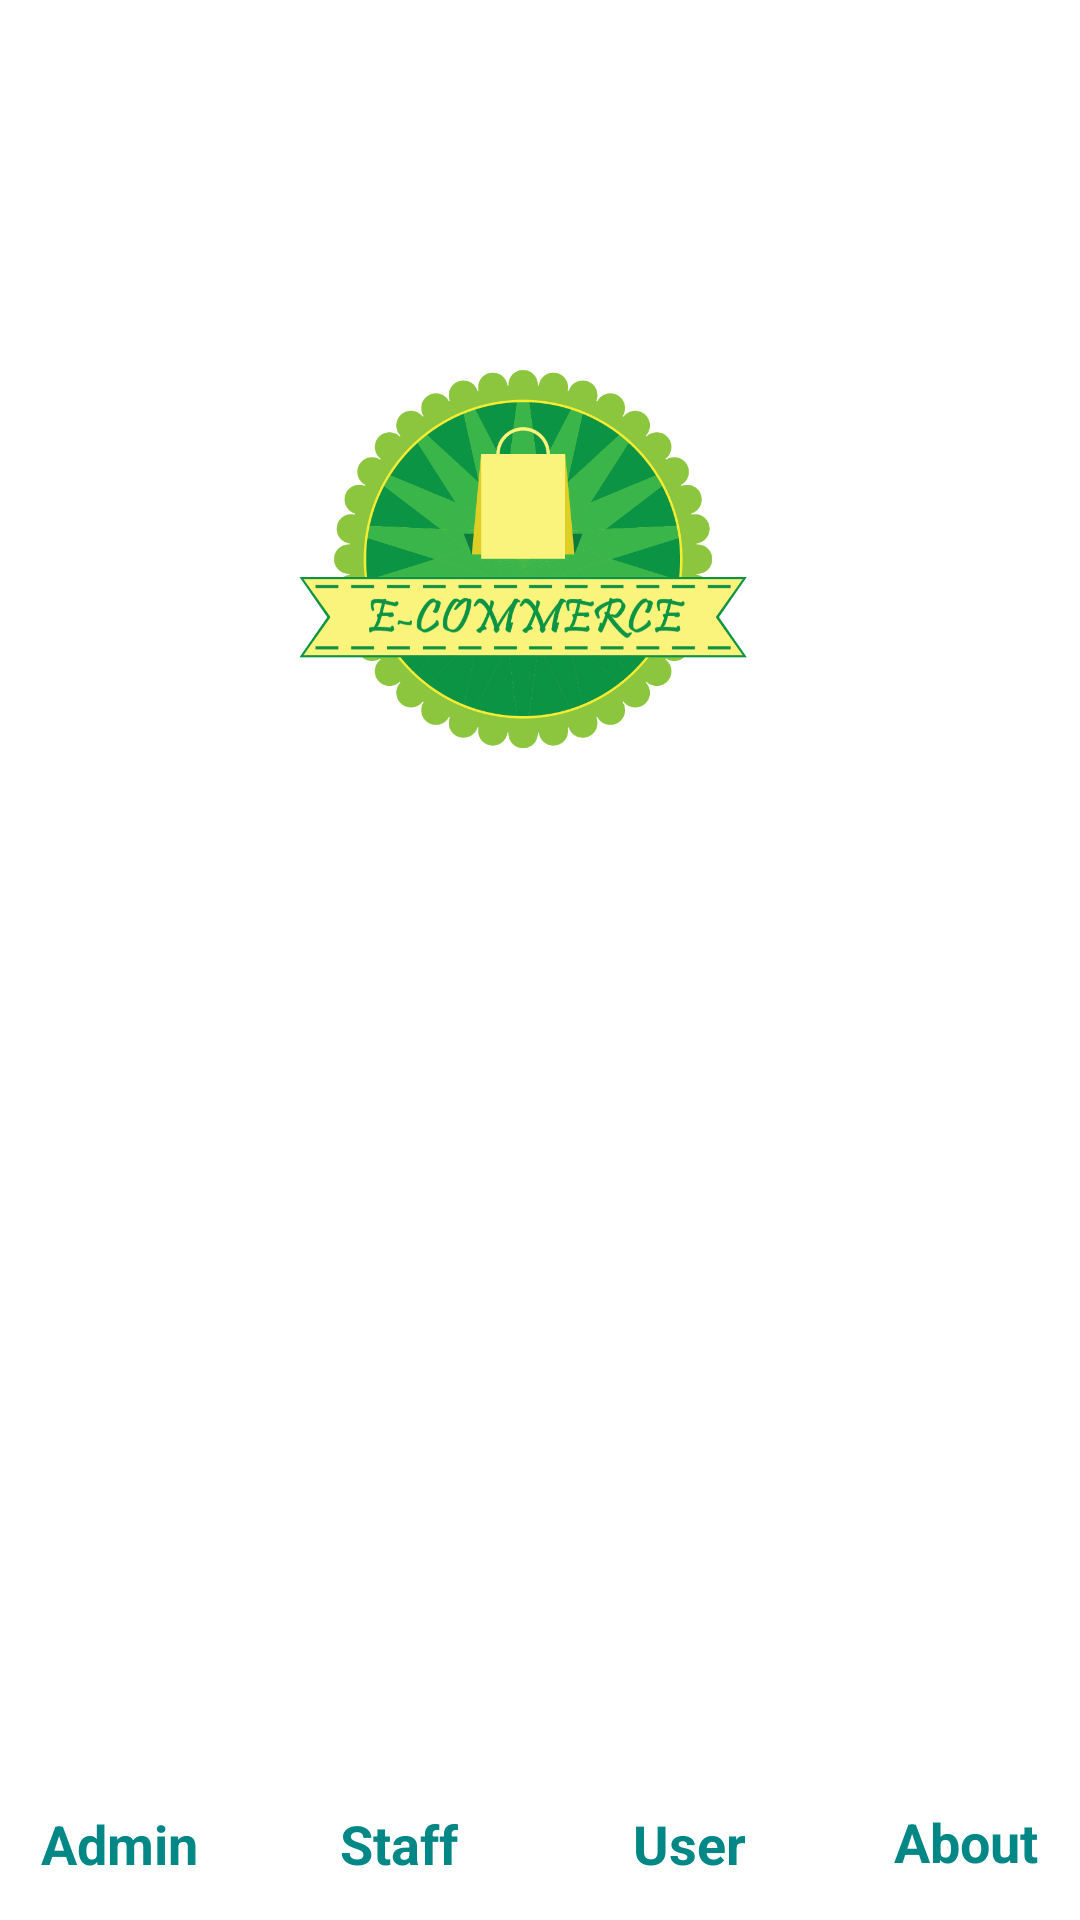

Produce the Android XML layout that renders to this screen, including the resource entries it uses.
<!-- AndroidManifest.xml: application theme Theme.FinalProjects2 -->
<!-- res/layout/activity_login_menu.xml -->
<?xml version="1.0" encoding="utf-8"?>
<androidx.constraintlayout.widget.ConstraintLayout xmlns:android="http://schemas.android.com/apk/res/android"
    xmlns:app="http://schemas.android.com/apk/res-auto"
    xmlns:tools="http://schemas.android.com/tools"
    android:layout_width="match_parent"
    android:layout_height="match_parent"
    tools:context=".LoginMenu">

    <ImageView
        android:id="@+id/ivLogo"
        android:layout_width="168dp"
        android:layout_height="154dp"
        app:layout_constraintBottom_toBottomOf="parent"
        app:layout_constraintEnd_toEndOf="parent"
        app:layout_constraintHorizontal_bias="0.47"
        app:layout_constraintStart_toStartOf="parent"
        app:layout_constraintTop_toTopOf="parent"
        app:layout_constraintVertical_bias="0.225"
        app:srcCompat="@drawable/ic_shopping" />

    <TextView
        android:id="@+id/tvstaffLogin"
        android:layout_width="wrap_content"
        android:layout_height="wrap_content"
        android:text="Staff"
        android:textColor="@color/teal_700"
        android:textSize="18sp"
        android:textStyle="bold"
        app:layout_constraintBottom_toBottomOf="parent"
        app:layout_constraintEnd_toEndOf="parent"
        app:layout_constraintHorizontal_bias="0.353"
        app:layout_constraintStart_toStartOf="parent"
        app:layout_constraintTop_toBottomOf="@+id/ivLogo"
        app:layout_constraintVertical_bias="0.962" />

    <TextView
        android:id="@+id/tvUser"
        android:layout_width="wrap_content"
        android:layout_height="wrap_content"
        android:text="User"
        android:textColor="@color/teal_700"
        android:textSize="18sp"
        android:textStyle="bold"
        app:layout_constraintBottom_toBottomOf="parent"
        app:layout_constraintEnd_toEndOf="parent"
        app:layout_constraintHorizontal_bias="0.655"
        app:layout_constraintStart_toStartOf="parent"
        app:layout_constraintTop_toBottomOf="@+id/ivLogo"
        app:layout_constraintVertical_bias="0.962" />

    <TextView
        android:id="@+id/tvAdmLogin"
        android:layout_width="wrap_content"
        android:layout_height="wrap_content"
        android:text="Admin"
        android:textColor="@color/teal_700"
        android:textSize="18sp"
        android:textStyle="bold"
        app:layout_constraintBottom_toBottomOf="parent"
        app:layout_constraintEnd_toEndOf="parent"
        app:layout_constraintHorizontal_bias="0.044"
        app:layout_constraintStart_toStartOf="parent"
        app:layout_constraintTop_toBottomOf="@+id/ivLogo"
        app:layout_constraintVertical_bias="0.962" />

    <TextView
        android:id="@+id/tvAbout"
        android:layout_width="wrap_content"
        android:layout_height="wrap_content"
        android:text="About"
        android:textColor="@color/teal_700"
        android:textSize="18sp"
        android:textStyle="bold"
        app:layout_constraintBottom_toBottomOf="parent"
        app:layout_constraintEnd_toEndOf="parent"
        app:layout_constraintHorizontal_bias="0.955"
        app:layout_constraintStart_toStartOf="parent"
        app:layout_constraintTop_toTopOf="parent"
        app:layout_constraintVertical_bias="0.977" />

</androidx.constraintlayout.widget.ConstraintLayout>
<!-- resources referenced by this layout -->
<resources>
  <color name="teal_700">#FF018786</color>
  <!-- drawable ic_shopping: png bitmap (drawable, 68116 bytes) -->
  <style name="Theme.FinalProjects2" parent="Theme.MaterialComponents.DayNight.DarkActionBar">
          
          <item name="colorPrimary">@color/teal_700</item>
          <item name="colorPrimaryVariant">@color/teal_700</item>
          <item name="colorOnPrimary">@color/white</item>
          
          <item name="colorSecondary">@color/teal_700</item>
          <item name="colorSecondaryVariant">@color/teal_700</item>
          <item name="colorOnSecondary">@color/black</item>
          
          <item name="android:statusBarColor" tools:targetApi="l">?attr/colorPrimaryVariant</item>
          
  
      </style>
  <color name="white">#FFFFFFFF</color>
  <color name="black">#FF000000</color>
</resources>
